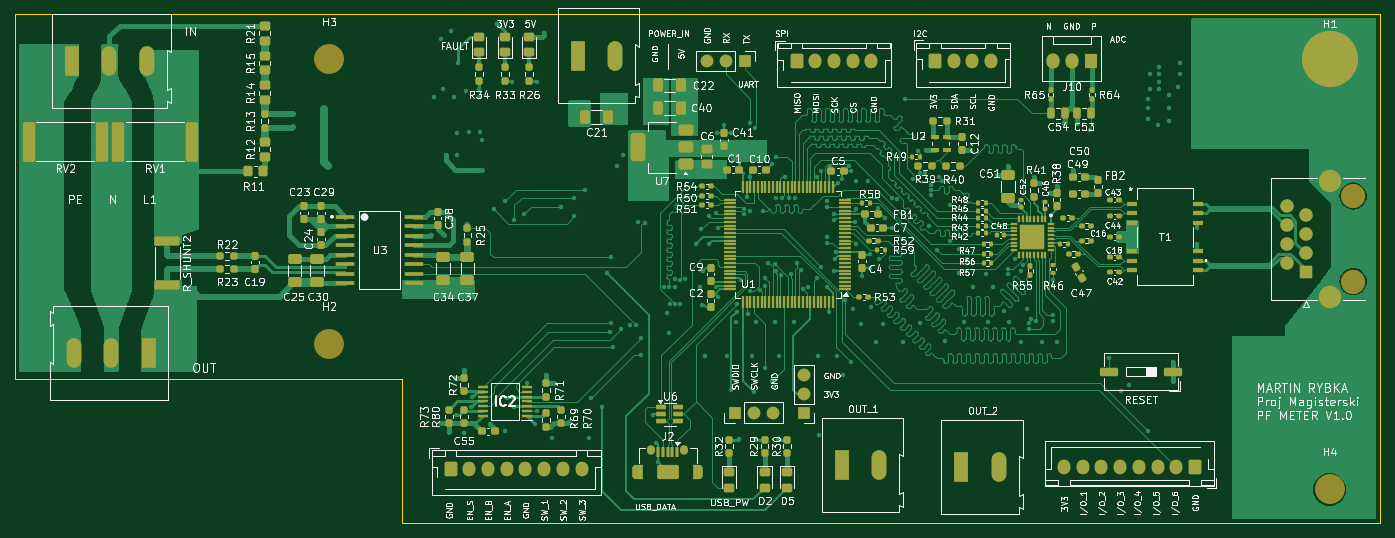
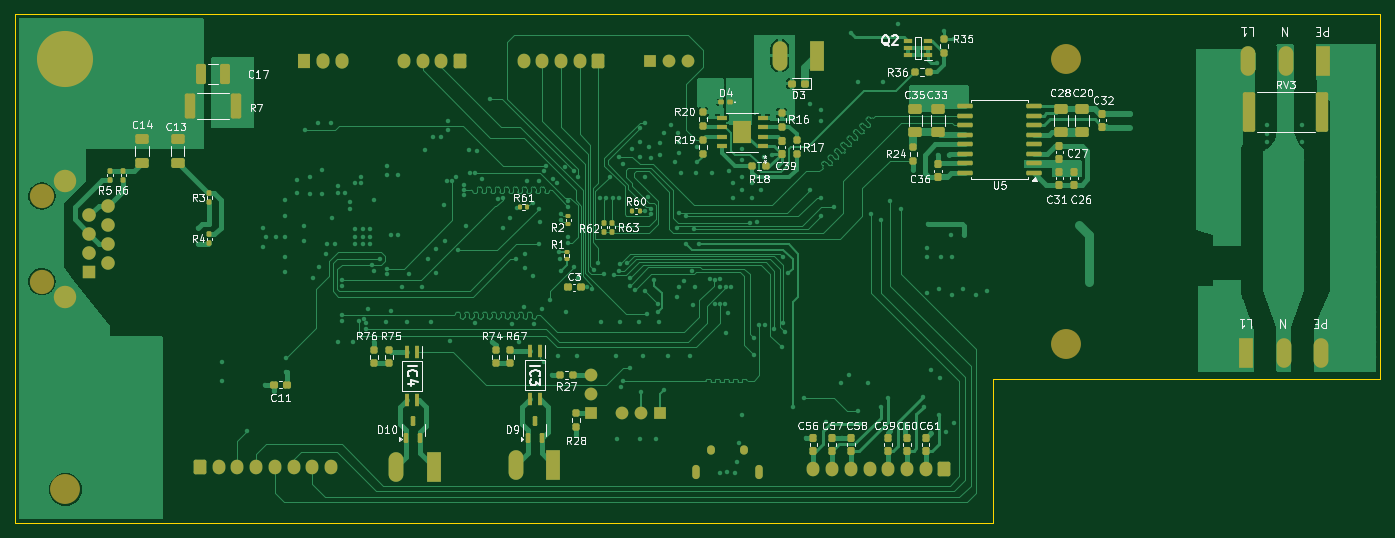
Circuit board: 11 layer files. Board 182.5 x 68.0 mm.
- bottom_copper: PFM-B_Cu.gbr (118570 bytes)
- bottom_mask: PFM-B_Mask.gbr (10942 bytes)
- paste: PFM-B_Paste.gbr (8357 bytes)
- bottom_silk: PFM-B_Silkscreen.gbr (103965 bytes)
- outline: PFM-Edge_Cuts.gbr (768 bytes)
- top_copper: PFM-F_Cu.gbr (204467 bytes)
- top_mask: PFM-F_Mask.gbr (20715 bytes)
- paste: PFM-F_Paste.gbr (17841 bytes)
- top_silk: PFM-F_Silkscreen.gbr (283727 bytes)
- inner_copper: PFM-In1_Cu.gbr (306851 bytes)
- inner_copper: PFM-In2_Cu.gbr (354332 bytes)

=== bottom_copper: PFM-B_Cu.gbr (118570 bytes, source omitted) ===
=== bottom_mask: PFM-B_Mask.gbr (10942 bytes, source omitted) ===
=== paste: PFM-B_Paste.gbr (8357 bytes, source omitted) ===
=== bottom_silk: PFM-B_Silkscreen.gbr (103965 bytes, source omitted) ===
=== outline: PFM-Edge_Cuts.gbr ===
%TF.GenerationSoftware,KiCad,Pcbnew,9.0.1*%
%TF.CreationDate,2025-05-18T14:24:47+02:00*%
%TF.ProjectId,PFM,50464d2e-6b69-4636-9164-5f7063625858,rev?*%
%TF.SameCoordinates,Original*%
%TF.FileFunction,Profile,NP*%
%FSLAX46Y46*%
G04 Gerber Fmt 4.6, Leading zero omitted, Abs format (unit mm)*
G04 Created by KiCad (PCBNEW 9.0.1) date 2025-05-18 14:24:47*
%MOMM*%
%LPD*%
G01*
G04 APERTURE LIST*
%TA.AperFunction,Profile*%
%ADD10C,0.050000*%
%TD*%
G04 APERTURE END LIST*
D10*
X24500000Y-20500000D02*
X24500000Y-69250000D01*
X76250000Y-69250000D02*
X76250000Y-88500000D01*
X207000000Y-88500000D02*
X207000000Y-20500000D01*
X24500000Y-69250000D02*
X76250000Y-69250000D01*
X76250000Y-88500000D02*
X207000000Y-88500000D01*
X207000000Y-20500000D02*
X24500000Y-20500000D01*
M02*

=== top_copper: PFM-F_Cu.gbr (204467 bytes, source omitted) ===
=== top_mask: PFM-F_Mask.gbr (20715 bytes, source omitted) ===
=== paste: PFM-F_Paste.gbr (17841 bytes, source omitted) ===
=== top_silk: PFM-F_Silkscreen.gbr (283727 bytes, source omitted) ===
=== inner_copper: PFM-In1_Cu.gbr (306851 bytes, source omitted) ===
=== inner_copper: PFM-In2_Cu.gbr (354332 bytes, source omitted) ===
